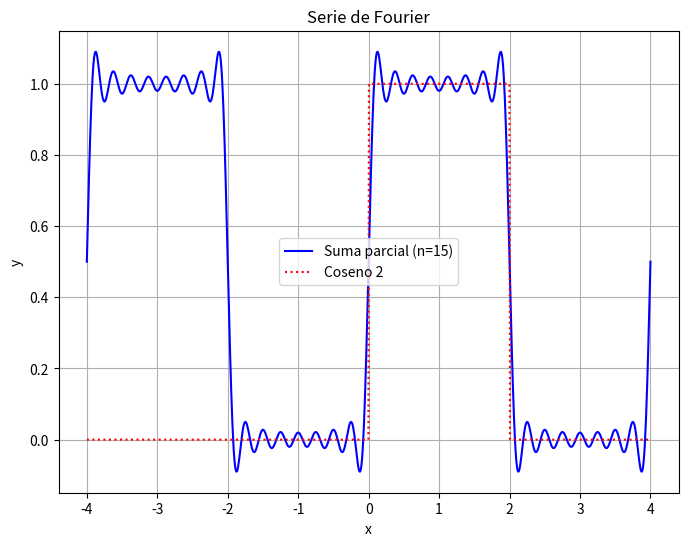

This figure's Python source:
from scipy.integrate import quad
import numpy as np
import matplotlib.pyplot as plt

#la mitad del periodo
l = 2.0

# Define la función que deseas integrar
def funcion(x):
    if -2 <= x < 0:
        return 0
    elif 0 <= x < 2:
        return 1
    else:
        # Fuera de los intervalos especificados, puedes retornar otro valor si es necesario
        return 0  # En este caso, se retorna 0 fuera de los intervalos

# Calcular a0
result, error = quad(funcion, -l, l)
a0 = (1/l) * result

# Calcular ai
def ai(n):
    def aux(x):
        return np.cos( (n/l)*np.pi*x) * funcion(x)
    result, error = quad(aux, -l, l)
    result = (1/l) * result
    return result

# Calcular bi
def bi(n):
    def aux(x):
        return np.sin( (n/l)*np.pi*x) * funcion(x)
    result, error = quad(aux, -l, l)
    result = (1/l) * result
    return result

# Imprime los resultados de los coeficientes
print("a0:", a0)
print("ai:", ai(1))
print("bi:", bi)

def serie_fourier(x, n, a0, ai, bi):
    # Término constante (a0)
    suma = a0 / 2.0

    # Suma para i desde 1 hasta n
    for i in range(1, n + 1):
        suma += ai(i) * np.cos((i/l)*np.pi*x) + bi(i) * np.sin((i/l)* np.pi* x)

    return suma


# Crea un rango de valores para el eje x (por ejemplo, de 0 a 4π)
n = 15
x_values = np.linspace(-2*l, 2*l, 1000)
y_values = [serie_fourier(x, n, a0, ai, bi) for x in x_values]
y_original = [funcion(x) for x in x_values]

# Calcula la suma de los dos cosenos

# Crea un gráfico
plt.figure(figsize=(8, 6))
plt.plot(x_values, y_values, label=f'Suma parcial (n={n})', color='b')
plt.plot(x_values, y_original, label='Coseno 2', linestyle=':', color='r')
plt.xlabel('x')
plt.ylabel('y')
plt.title('Serie de Fourier')
plt.legend()
plt.grid(True)

# Muestra el gráfico
plt.show()